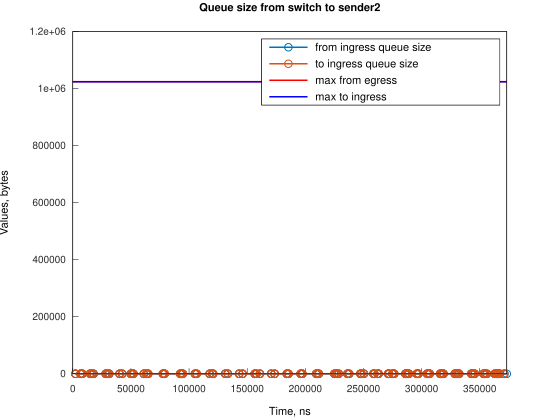

The data file committed next to this chart (first rows):
Time, from_ingress_queue_size, to_ingress_queue_size
2241, 1, nan
2241, 0, 0
6710, 1, 0
6710, 0, 0
8200, 1, 0
8200, 0, 0
14906, 1, 0
14906, 0, 0
16394, 1, 0
16394, 0, 0
17884, 1, 0
17884, 0, 0
28317, 1, 0
28317, 0, 0
29805, 1, 0
29806, 0, 0
31296, 1, 0
31297, 0, 0
40239, 1, 0
40239, 0, 0
42471, 1, 0
42472, 0, 0
49924, 1, 0
49924, 0, 0
51412, 1, 0
51412, 0, 0
52158, 1, 0
52158, 0, 0
61100, 1, 0
61100, 0, 0
63334, 1, 0
63334, 0, 0
64079, 1, 0
64079, 0, 0
64826, 1, 0
64826, 0, 0
77490, 1, 0
77490, 0, 0
78235, 1, 0
78235, 0, 0
78979, 1, 0
78979, 0, 0
92391, 1, 0
92391, 0, 0
93136, 1, 0
93136, 0, 0
93881, 1, 0
93882, 0, 0
94625, 1, 0
94626, 0, 0
105057, 1, 0
105057, 0, 0
106546, 1, 0
106546, 0, 0
117725, 1, 0
117725, 0, 0
119958, 1, 0
119958, 0, 0
120703, 1, 0
120704, 0, 0
... 144 more rows
